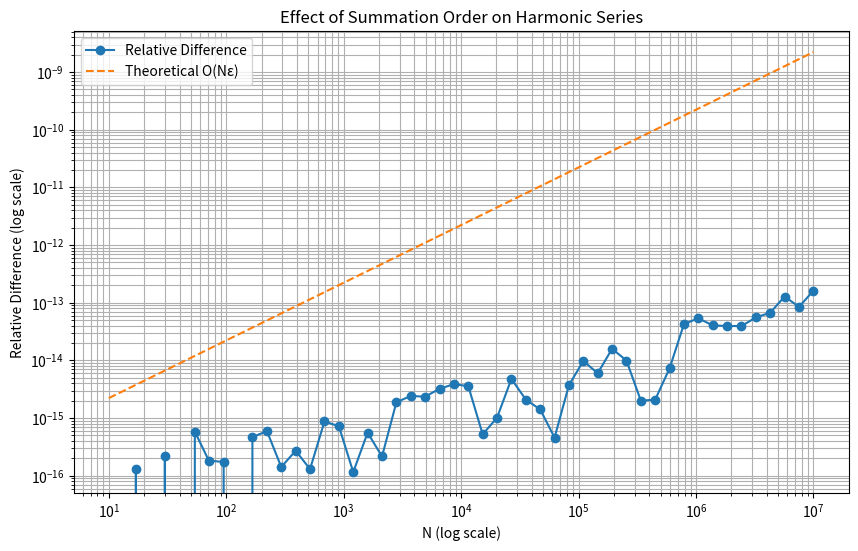

Write the Python code that produced this figure.
import numpy as np
import matplotlib.pyplot as plt
import time

def sum_up(N):
    """从小到大计算调和级数和"""
    total = 0.0
    for n in range(1, N+1):
        total += 1.0 / n
    return total

def sum_down(N):
    """从大到小计算调和级数和"""
    total = 0.0
    for n in range(N, 0, -1):
        total += 1.0 / n
    return total

def calculate_relative_difference(N):
    """计算两种方法的相对差异"""
    s_up = sum_up(N)
    s_down = sum_down(N)
    if s_up + s_down == 0:  # Shouldn't happen for N >= 1
        return 0.0
    return abs(s_up - s_down) / ((s_up + s_down)/2)

def plot_differences():
    """绘制相对差异随N的变化"""
    N_values = np.logspace(1, 7, 50, dtype=int)  # 10^1 to 10^7
    differences = []
    
    for N in N_values:
        diff = calculate_relative_difference(N)
        differences.append(diff)
    
    plt.figure(figsize=(10, 6))
    plt.loglog(N_values, differences, 'o-', label='Relative Difference')
    plt.xlabel('N (log scale)')
    plt.ylabel('Relative Difference (log scale)')
    plt.title('Effect of Summation Order on Harmonic Series')
    plt.grid(True, which="both", ls="-")
    
    # 添加理论参考线
    theoretical = N_values * np.finfo(float).eps
    plt.loglog(N_values, theoretical, '--', label='Theoretical O(Nε)')
    
    plt.legend()
    plt.show()

def print_results():
    """打印典型N值的计算结果"""
    N_values = [10, 100, 1000, 10000, 100000, 1000000]
    print("Harmonic Series Summation Comparison")
    print("-----------------------------------")
    print(f"{'N':<10} {'Sum Up':<15} {'Sum Down':<15} {'Relative Diff':<15}")
    
    for N in N_values:
        s_up = sum_up(N)
        s_down = sum_down(N)
        diff = calculate_relative_difference(N)
        print(f"{N:<10} {s_up:<15.10f} {s_down:<15.10f} {diff:<15.2e}")

def time_comparison():
    """比较两种方法的计算时间"""
    N = 10**7
    
    # 预热（避免首次运行的额外开销影响计时）
    sum_up(100)
    sum_down(100)
    
    # 计时sum_up
    start = time.perf_counter()
    sum_up(N)
    up_time = time.perf_counter() - start
    
    # 计时sum_down
    start = time.perf_counter()
    sum_down(N)
    down_time = time.perf_counter() - start
    
    print("\nTime Comparison for N=10^7:")
    print(f"Sum Up: {up_time:.4f} seconds")
    print(f"Sum Down: {down_time:.4f} seconds")

def main():
    """主函数"""
    # 打印计算结果
    print_results()
    
    # 绘制误差图
    plot_differences()
    
    # 时间比较
    time_comparison()

if __name__ == "__main__":
    main()
